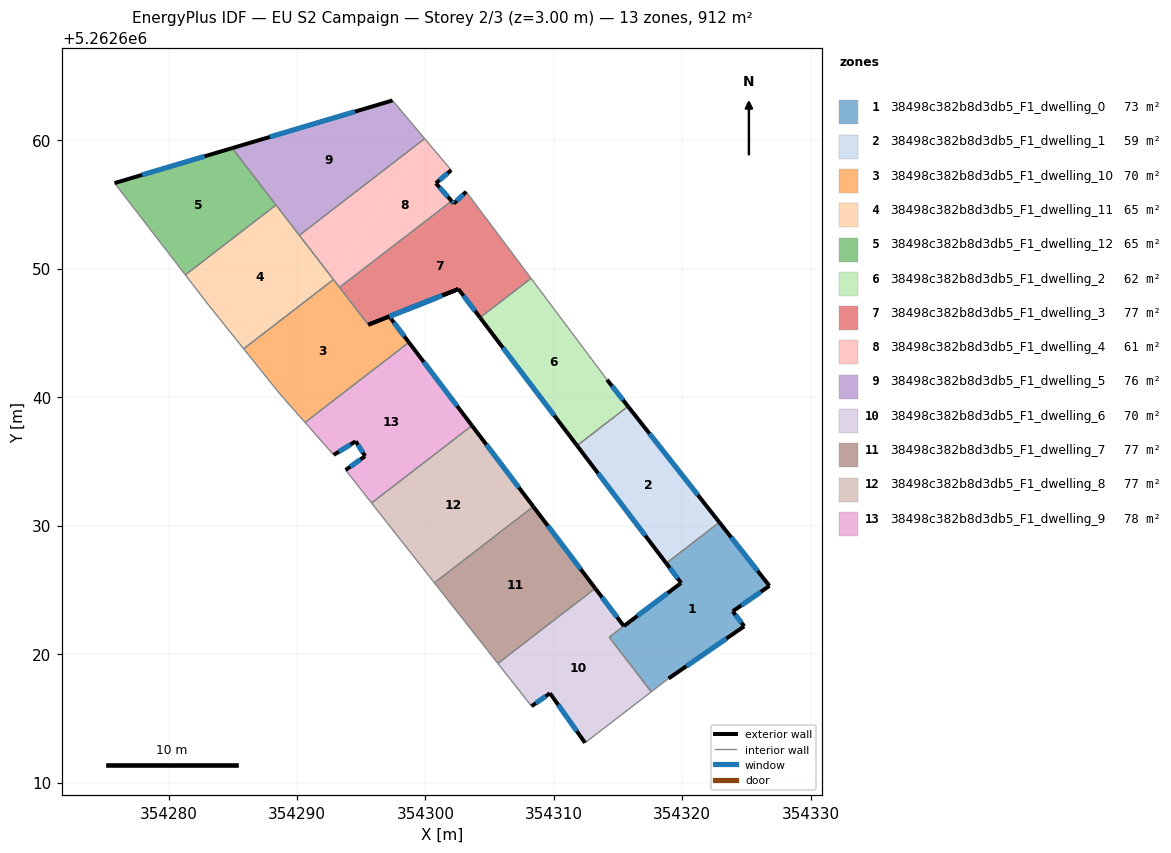
=== STOREY PLAN SPEC (per zone: floor XY polygon, exterior-wall plan segments, windows/doors) ===
zone 1: 38498c382b8d3db5_F1_dwelling_0  (73.3 m²)
  floor: (354322.89, 5262630.26) (354326.79, 5262625.31) (354323.93, 5262623.33) (354324.83, 5262622.17) (354318.94, 5262618.10) (354317.59, 5262617.06) (354314.31, 5262621.32) (354315.46, 5262622.18) (354319.91, 5262625.54) (354318.75, 5262627.07)
  exterior wall: (354319.91, 5262625.54) – (354315.46, 5262622.18)  [5.6 m]
    window: (354318.87, 5262624.75) – (354316.50, 5262622.97)  [4.7 m²]
  exterior wall: (354318.76, 5262627.07) – (354319.91, 5262625.54)  [1.9 m]
    window: (354319.03, 5262626.71) – (354319.64, 5262625.90)  [1.6 m²]
  exterior wall: (354326.79, 5262625.31) – (354322.89, 5262630.26)  [6.3 m]
    window: (354325.87, 5262626.47) – (354323.81, 5262629.10)  [5.3 m²]
  exterior wall: (354323.93, 5262623.33) – (354326.79, 5262625.31)  [3.5 m]
    window: (354324.60, 5262623.79) – (354326.12, 5262624.85)  [2.9 m²]
  exterior wall: (354324.83, 5262622.17) – (354323.93, 5262623.33)  [1.5 m]
    window: (354324.62, 5262622.44) – (354324.14, 5262623.05)  [1.2 m²]
  exterior wall: (354318.94, 5262618.10) – (354324.83, 5262622.17)  [7.2 m]
    window: (354320.32, 5262619.06) – (354323.44, 5262621.21)  [6.0 m²]
  interior walls: 4
zone 2: 38498c382b8d3db5_F1_dwelling_1  (58.8 m²)
  floor: (354315.78, 5262639.29) (354322.89, 5262630.26) (354318.75, 5262627.07) (354311.81, 5262636.23)
  exterior wall: (354322.89, 5262630.26) – (354315.78, 5262639.29)  [11.5 m]
    window: (354321.22, 5262632.38) – (354317.45, 5262637.17)  [9.7 m²]
  exterior wall: (354311.81, 5262636.23) – (354318.76, 5262627.07)  [11.5 m]
    window: (354313.44, 5262634.08) – (354317.12, 5262629.22)  [9.7 m²]
  interior walls: 2
zone 3: 38498c382b8d3db5_F1_dwelling_10  (69.8 m²)
  floor: (354299.66, 5262647.27) (354297.19, 5262646.29) (354298.72, 5262644.27) (354290.63, 5262638.04) (354288.68, 5262640.24) (354285.85, 5262643.77) (354292.84, 5262649.16) (354295.56, 5262645.64)
  exterior wall: (354302.58, 5262648.42) – (354295.56, 5262645.65)  [7.5 m]
    window: (354300.93, 5262647.77) – (354297.21, 5262646.30)  [6.4 m²]
  exterior wall: (354297.19, 5262646.29) – (354302.57, 5262648.42)  [5.8 m]
    window: (354298.46, 5262646.79) – (354301.31, 5262647.92)  [4.9 m²]
  exterior wall: (354298.72, 5262644.27) – (354297.19, 5262646.29)  [2.5 m]
    window: (354298.36, 5262644.75) – (354297.55, 5262645.81)  [2.1 m²]
  interior walls: 6
zone 4: 38498c382b8d3db5_F1_dwelling_11  (65.1 m²)
  floor: (354288.37, 5262654.97) (354292.84, 5262649.16) (354285.85, 5262643.77) (354283.11, 5262647.19) (354281.31, 5262649.52)
  interior walls: 6
zone 5: 38498c382b8d3db5_F1_dwelling_12  (65.1 m²)
  floor: (354284.96, 5262659.39) (354288.37, 5262654.97) (354281.31, 5262649.52) (354275.80, 5262656.67)
  exterior wall: (354284.96, 5262659.39) – (354275.80, 5262656.67)  [9.6 m]
    window: (354282.81, 5262658.75) – (354277.95, 5262657.31)  [8.1 m²]
  interior walls: 3
zone 6: 38498c382b8d3db5_F1_dwelling_2  (62.3 m²)
  floor: (354308.23, 5262649.26) (354314.15, 5262641.36) (354315.78, 5262639.29) (354311.81, 5262636.23) (354304.26, 5262646.20)
  exterior wall: (354315.78, 5262639.29) – (354314.15, 5262641.36)  [2.6 m]
    window: (354315.39, 5262639.78) – (354314.53, 5262640.88)  [2.2 m²]
  exterior wall: (354304.26, 5262646.20) – (354311.81, 5262636.23)  [12.5 m]
    window: (354306.03, 5262643.86) – (354310.04, 5262638.57)  [10.6 m²]
  interior walls: 3
zone 7: 38498c382b8d3db5_F1_dwelling_3  (77.1 m²)
  floor: (354303.18, 5262656.00) (354308.23, 5262649.26) (354304.26, 5262646.20) (354302.58, 5262648.42) (354302.57, 5262648.43) (354295.56, 5262645.65) (354293.32, 5262648.55) (354302.04, 5262655.28) (354302.22, 5262655.08)
  exterior wall: (354295.56, 5262645.64) – (354302.57, 5262648.43)  [7.5 m]
    window: (354297.20, 5262646.30) – (354300.92, 5262647.77)  [6.4 m²]
  exterior wall: (354302.22, 5262655.08) – (354302.04, 5262655.28)  [0.3 m]
    window: (354302.18, 5262655.13) – (354302.08, 5262655.23)  [0.2 m²]
  exterior wall: (354303.18, 5262656.00) – (354302.22, 5262655.08)  [1.3 m]
    window: (354302.95, 5262655.79) – (354302.44, 5262655.30)  [1.1 m²]
  exterior wall: (354302.58, 5262648.42) – (354304.26, 5262646.20)  [2.8 m]
    window: (354302.97, 5262647.90) – (354303.86, 5262646.72)  [2.4 m²]
  exterior wall: (354302.57, 5262648.43) – (354302.58, 5262648.42)  [0.0 m]
  interior walls: 4
zone 8: 38498c382b8d3db5_F1_dwelling_4  (60.8 m²)
  floor: (354299.95, 5262660.13) (354302.01, 5262657.68) (354300.82, 5262656.66) (354302.04, 5262655.28) (354292.84, 5262649.16)
  floor: (354299.95, 5262660.13) (354292.84, 5262649.16) (354290.19, 5262652.61)
  floor: (354302.04, 5262655.28) (354293.32, 5262648.55) (354292.84, 5262649.16)
  exterior wall: (354300.82, 5262656.66) – (354302.01, 5262657.68)  [1.6 m]
    window: (354301.10, 5262656.90) – (354301.73, 5262657.44)  [1.3 m²]
  exterior wall: (354302.04, 5262655.28) – (354300.82, 5262656.66)  [1.8 m]
    window: (354301.76, 5262655.60) – (354301.11, 5262656.34)  [1.6 m²]
  interior walls: 5
zone 9: 38498c382b8d3db5_F1_dwelling_5  (76.0 m²)
  floor: (354297.45, 5262663.11) (354299.95, 5262660.13) (354290.19, 5262652.61) (354284.96, 5262659.39)
  exterior wall: (354297.45, 5262663.11) – (354284.96, 5262659.39)  [13.0 m]
    window: (354294.51, 5262662.23) – (354287.89, 5262660.27)  [11.0 m²]
  interior walls: 4
zone 10: 38498c382b8d3db5_F1_dwelling_6  (70.5 m²)
  floor: (354315.45, 5262622.18) (354314.31, 5262621.32) (354317.59, 5262617.06) (354312.43, 5262613.09) (354309.70, 5262616.95) (354308.27, 5262615.94) (354305.65, 5262619.27) (354313.23, 5262625.12)
  exterior wall: (354315.45, 5262622.18) – (354313.23, 5262625.12)  [3.7 m]
    window: (354314.93, 5262622.87) – (354313.75, 5262624.43)  [3.1 m²]
  exterior wall: (354309.70, 5262616.95) – (354312.43, 5262613.09)  [4.7 m]
    window: (354310.34, 5262616.05) – (354311.79, 5262614.00)  [4.0 m²]
  exterior wall: (354308.27, 5262615.94) – (354309.70, 5262616.95)  [1.8 m]
    window: (354308.60, 5262616.18) – (354309.37, 5262616.72)  [1.5 m²]
  interior walls: 5
zone 11: 38498c382b8d3db5_F1_dwelling_7  (77.1 m²)
  floor: (354308.41, 5262631.48) (354313.22, 5262625.12) (354305.65, 5262619.27) (354300.70, 5262625.55) (354307.19, 5262630.55)
  exterior wall: (354313.22, 5262625.12) – (354308.41, 5262631.48)  [8.0 m]
    window: (354312.09, 5262626.61) – (354309.54, 5262629.99)  [6.7 m²]
  interior walls: 4
zone 12: 38498c382b8d3db5_F1_dwelling_8  (77.5 m²)
  floor: (354303.63, 5262637.79) (354308.40, 5262631.49) (354300.70, 5262625.55) (354295.81, 5262631.76)
  exterior wall: (354308.40, 5262631.49) – (354303.63, 5262637.79)  [7.9 m]
    window: (354307.28, 5262632.97) – (354304.75, 5262636.31)  [6.7 m²]
  interior walls: 4
zone 13: 38498c382b8d3db5_F1_dwelling_9  (78.4 m²)
  floor: (354298.72, 5262644.27) (354303.63, 5262637.79) (354295.81, 5262631.76) (354293.79, 5262634.33) (354295.31, 5262635.42) (354294.58, 5262636.57) (354292.86, 5262635.51) (354290.63, 5262638.04)
  exterior wall: (354303.63, 5262637.79) – (354298.72, 5262644.27)  [8.1 m]
    window: (354302.47, 5262639.31) – (354299.87, 5262642.75)  [6.9 m²]
  exterior wall: (354295.31, 5262635.42) – (354293.79, 5262634.33)  [1.9 m]
    window: (354294.95, 5262635.16) – (354294.15, 5262634.58)  [1.6 m²]
  exterior wall: (354294.58, 5262636.57) – (354295.31, 5262635.42)  [1.4 m]
    window: (354294.75, 5262636.30) – (354295.14, 5262635.69)  [1.2 m²]
  exterior wall: (354292.86, 5262635.51) – (354294.58, 5262636.57)  [2.0 m]
    window: (354293.26, 5262635.76) – (354294.17, 5262636.32)  [1.7 m²]
  interior walls: 4

=== DERIVED (storey summary) ===
Building: EU S2 Campaign
Storey: 2 of 3  (floor level z = 3.00 m)
Storey gross floor area: 911.7 m²
Zones on this storey: 13
  - 38498c382b8d3db5_F1_dwelling_0: floor 73.3 m²; exterior wall 25.9 m (77.7 m²); 6 window(s) 21.9 m²; WWR 28.1%
  - 38498c382b8d3db5_F1_dwelling_1: floor 58.8 m²; exterior wall 23.0 m (69.0 m²); 2 window(s) 19.4 m²; WWR 28.1%
  - 38498c382b8d3db5_F1_dwelling_10: floor 69.8 m²; exterior wall 15.9 m (47.6 m²); 3 window(s) 13.4 m²; WWR 28.1%
  - 38498c382b8d3db5_F1_dwelling_11: floor 65.1 m²
  - 38498c382b8d3db5_F1_dwelling_12: floor 65.1 m²; exterior wall 9.6 m (28.7 m²); 1 window(s) 8.1 m²; WWR 28.1%
  - 38498c382b8d3db5_F1_dwelling_2: floor 62.3 m²; exterior wall 15.1 m (45.4 m²); 2 window(s) 12.8 m²; WWR 28.1%
  - 38498c382b8d3db5_F1_dwelling_3: floor 77.1 m²; exterior wall 11.9 m (35.8 m²); 4 window(s) 10.1 m²; WWR 28.1%
  - 38498c382b8d3db5_F1_dwelling_4: floor 60.8 m²; exterior wall 3.4 m (10.2 m²); 2 window(s) 2.9 m²; WWR 28.1%
  - 38498c382b8d3db5_F1_dwelling_5: floor 76.0 m²; exterior wall 13.0 m (39.1 m²); 1 window(s) 11.0 m²; WWR 28.1%
  - 38498c382b8d3db5_F1_dwelling_6: floor 70.5 m²; exterior wall 10.2 m (30.5 m²); 3 window(s) 8.6 m²; WWR 28.1%
  - 38498c382b8d3db5_F1_dwelling_7: floor 77.1 m²; exterior wall 8.0 m (23.9 m²); 1 window(s) 6.7 m²; WWR 28.1%
  - 38498c382b8d3db5_F1_dwelling_8: floor 77.5 m²; exterior wall 7.9 m (23.7 m²); 1 window(s) 6.7 m²; WWR 28.1%
  - 38498c382b8d3db5_F1_dwelling_9: floor 78.4 m²; exterior wall 13.4 m (40.1 m²); 4 window(s) 11.3 m²; WWR 28.1%
Zone adjacency (shared interzone walls):
  - 38498c382b8d3db5_F1_dwelling_0 ↔ 38498c382b8d3db5_F1_dwelling_1
  - 38498c382b8d3db5_F1_dwelling_0 ↔ 38498c382b8d3db5_F1_dwelling_6
  - 38498c382b8d3db5_F1_dwelling_1 ↔ 38498c382b8d3db5_F1_dwelling_2
  - 38498c382b8d3db5_F1_dwelling_10 ↔ 38498c382b8d3db5_F1_dwelling_11
  - 38498c382b8d3db5_F1_dwelling_10 ↔ 38498c382b8d3db5_F1_dwelling_3
  - 38498c382b8d3db5_F1_dwelling_10 ↔ 38498c382b8d3db5_F1_dwelling_4
  - 38498c382b8d3db5_F1_dwelling_10 ↔ 38498c382b8d3db5_F1_dwelling_9
  - 38498c382b8d3db5_F1_dwelling_11 ↔ 38498c382b8d3db5_F1_dwelling_12
  - 38498c382b8d3db5_F1_dwelling_11 ↔ 38498c382b8d3db5_F1_dwelling_4
  - 38498c382b8d3db5_F1_dwelling_11 ↔ 38498c382b8d3db5_F1_dwelling_5
  - 38498c382b8d3db5_F1_dwelling_12 ↔ 38498c382b8d3db5_F1_dwelling_5
  - 38498c382b8d3db5_F1_dwelling_2 ↔ 38498c382b8d3db5_F1_dwelling_3
  - 38498c382b8d3db5_F1_dwelling_3 ↔ 38498c382b8d3db5_F1_dwelling_4
  - 38498c382b8d3db5_F1_dwelling_4 ↔ 38498c382b8d3db5_F1_dwelling_5
  - 38498c382b8d3db5_F1_dwelling_6 ↔ 38498c382b8d3db5_F1_dwelling_7
  - 38498c382b8d3db5_F1_dwelling_7 ↔ 38498c382b8d3db5_F1_dwelling_8
  - 38498c382b8d3db5_F1_dwelling_8 ↔ 38498c382b8d3db5_F1_dwelling_9